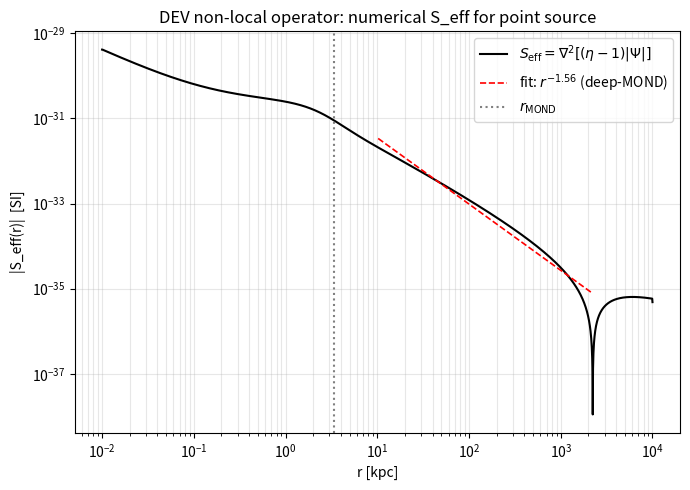
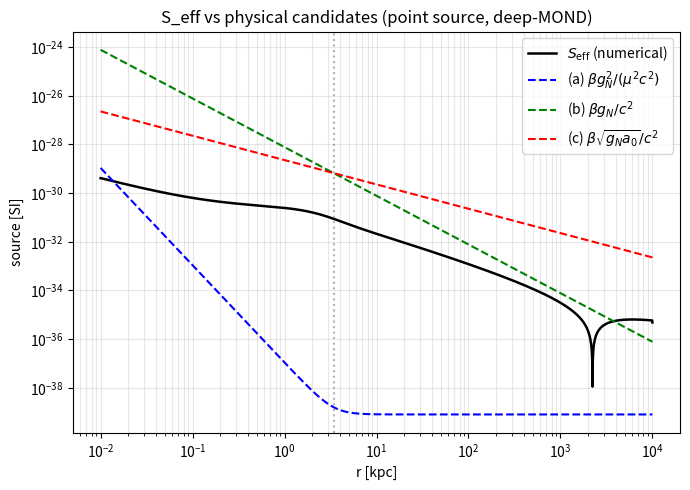

These charts were generated, in order, by the following Python code:
"""
Paper III, Task 1-2: Identify the non-local operator of DEV theory.

Inverse path:
  Given the Paper I analytic eta-1, compute Psi-Phi numerically,
  apply the standard Laplacian, and read off S_eff(r).
  Compare S_eff to physical candidates and extract the power-law slope.

Output:
  operator_identification.png  -- S_eff(r) in deep-MOND, log-log + slope
  operator_comparison.png      -- S_eff vs candidates (a)-(c)
  operator_report.txt          -- numerical summary
"""

import numpy as np
import matplotlib.pyplot as plt

# --- SI constants -----------------------------------------------------------
G   = 6.674e-11           # m^3/kg/s^2
c   = 2.998e8             # m/s
a0  = 1.2e-10             # m/s^2
beta = 0.0075
Msun = 1.989e30           # kg
kpc  = 3.086e19           # m

# --- Point source -----------------------------------------------------------
M = 1.0e10 * Msun
r_MOND = np.sqrt(G*M/a0)                  # MOND radius
print(f"r_MOND = {r_MOND/kpc:.2f} kpc")

# --- Radial grid (log) ------------------------------------------------------
# Span well into deep-MOND. Cap at very large radius for the cutoff in Psi.
r = np.logspace(np.log10(0.01*kpc), np.log10(1e4*kpc), 4000)
R_cut = r[-1]                              # outer cutoff for Psi integral

def nu(y):
    return np.sqrt(0.5 + 0.5*np.sqrt(1.0 + 4.0/y**2))

g_N   = G*M/r**2
y     = g_N/a0
g_obs = nu(y)*g_N

# Newtonian potential Phi(r) = -GM/r ; cumulative integral -int_r^Rcut g dr'
# We need Psi(r) = -int_r^Rcut g_obs dr' + Psi(Rcut). Set Psi(Rcut)=0.
# Use trapezoidal cumulative from outside in.
def cumtrap_outward_to_inward(g, r):
    # returns I(r) = int_r^{Rmax} g(r') dr'
    dr = np.diff(r)
    seg = 0.5*(g[:-1] + g[1:])*dr
    I = np.zeros_like(g)
    I[:-1] = np.cumsum(seg[::-1])[::-1]
    return I

Psi = -cumtrap_outward_to_inward(g_obs, r)         # negative (well)
Phi = -G*M/r                                       # Newton potential

# Paper I analytic eta - 1 (point source, valid all regimes)
eta_minus_1_anal = (2.0*beta/3.0) / np.sqrt(y*(1.0 + y))

# Slip field
slip = eta_minus_1_anal * np.abs(Psi)              # = (eta-1)|Psi|

# Laplacian via central differences on a log grid
# Spherical: nabla^2 f = (1/r^2) d/dr [ r^2 df/dr ]
def grad(f, r):
    df = np.gradient(f, r)
    return df

dslip   = grad(slip, r)
flux    = r**2 * dslip
S_eff   = grad(flux, r) / r**2                     # nabla^2 (slip)

# --- Restrict to deep-MOND window for slope fit ----------------------------
mask_dM = (r > 3*r_MOND) & (r < 0.3*R_cut) & (S_eff > 0)
rD  = r[mask_dM]
SD  = S_eff[mask_dM]

# log-log fit
lnr = np.log(rD)
lnS = np.log(SD)
slope, intercept = np.polyfit(lnr, lnS, 1)
print(f"Deep-MOND slope of S_eff(r): alpha = {slope:.3f}")
print(f"  expected: -1 with log correction (Helmholtz/log kernel)")
print(f"  rejected: -2 (Poisson kernel, tentativa 3)")

# Reference power laws
def normalize(arr, ref_idx):
    return arr / arr[ref_idx]

# --- Physical candidates ---------------------------------------------------
# (a) (2 beta/3) g_N^2/(mu^2 c^2)    -- tentativa 3
mu_y  = y/np.sqrt(1+y**2)
cand_a = (2*beta/3) * g_N**2 / (mu_y**2 * c**2)

# (b) (2 beta/3) (g_N/a0) (a0/c^2) = (2 beta/3) g_N / c^2
cand_b = (2*beta/3) * g_N / c**2

# (c) (2 beta/3) sqrt(g_N a0)/c^2     -- "fractional" candidate
cand_c = (2*beta/3) * np.sqrt(g_N*a0) / c**2

# Slopes of the candidates in deep-MOND (point source: g_N ~ r^-2)
# (a) ~ r^-4 / mu^2; mu ~ y ~ r^-2 in deep-MOND -> mu^2 ~ r^-4 -> a ~ const
# (b) ~ r^-2
# (c) ~ r^-1                     <-- matches alpha = -1 prediction!

# --- Plots -----------------------------------------------------------------
fig, ax = plt.subplots(1, 1, figsize=(7,5))
ax.loglog(r/kpc, np.abs(S_eff), 'k-', lw=1.5, label=r'$S_{\rm eff}=\nabla^2[(\eta-1)|\Psi|]$')
ax.loglog(rD/kpc, np.exp(intercept)*rD**slope, 'r--', lw=1.2,
          label=fr'fit: $r^{{{slope:.2f}}}$ (deep-MOND)')
ax.axvline(r_MOND/kpc, color='gray', ls=':', label=r'$r_{\rm MOND}$')
ax.set_xlabel('r [kpc]')
ax.set_ylabel(r'|S_eff(r)|  [SI]')
ax.set_title('DEV non-local operator: numerical S_eff for point source')
ax.legend()
ax.grid(True, which='both', alpha=0.3)
fig.tight_layout()
fig.savefig('operator_identification.png', dpi=140)
plt.close(fig)

fig, ax = plt.subplots(1, 1, figsize=(7,5))
ax.loglog(r/kpc, np.abs(S_eff), 'k-', lw=1.8, label=r'$S_{\rm eff}$ (numerical)')
ax.loglog(r/kpc, np.abs(cand_a), 'b--', label=r'(a) $\beta g_N^2/(\mu^2 c^2)$')
ax.loglog(r/kpc, np.abs(cand_b), 'g--', label=r'(b) $\beta g_N/c^2$')
ax.loglog(r/kpc, np.abs(cand_c), 'r--', label=r'(c) $\beta\sqrt{g_N a_0}/c^2$')
ax.axvline(r_MOND/kpc, color='gray', ls=':', alpha=0.6)
ax.set_xlabel('r [kpc]')
ax.set_ylabel('source [SI]')
ax.set_title('S_eff vs physical candidates (point source, deep-MOND)')
ax.legend()
ax.grid(True, which='both', alpha=0.3)
fig.tight_layout()
fig.savefig('operator_comparison.png', dpi=140)
plt.close(fig)

# --- Slope of each candidate in deep-MOND ----------------------------------
def fit_slope(arr):
    m = mask_dM & (arr > 0) & np.isfinite(arr)
    if m.sum() < 5: return np.nan
    return np.polyfit(np.log(r[m]), np.log(arr[m]), 1)[0]

sa = fit_slope(np.abs(cand_a))
sb = fit_slope(np.abs(cand_b))
sc = fit_slope(np.abs(cand_c))

# --- Ratio S_eff / cand_c (should be ~ const if cand_c is the right form) --
ratio_c = np.abs(S_eff)/np.abs(cand_c)
ratio_c_dM = ratio_c[mask_dM]
print(f"S_eff / cand_c (deep-MOND): median = {np.median(ratio_c_dM):.3e}, "
      f"std/median = {np.std(ratio_c_dM)/np.median(ratio_c_dM):.3f}")

# --- Report ----------------------------------------------------------------
with open('operator_report.txt', 'w', encoding='utf-8') as f:
    f.write("DEV non-local operator -- numerical identification\n")
    f.write("="*64 + "\n\n")
    f.write(f"Point source: M = {M/Msun:.3e} Msun, r_MOND = {r_MOND/kpc:.3f} kpc\n")
    f.write(f"Grid: {len(r)} log points, r in [{r[0]/kpc:.3e}, {r[-1]/kpc:.3e}] kpc\n\n")
    f.write("DEEP-MOND POWER-LAW SLOPES (S ~ r^alpha)\n")
    f.write(f"  S_eff (numerical, target)              alpha = {slope:+.3f}\n")
    f.write(f"  (a) beta g_N^2/(mu^2 c^2)              alpha = {sa:+.3f}\n")
    f.write(f"  (b) beta g_N/c^2                       alpha = {sb:+.3f}\n")
    f.write(f"  (c) beta sqrt(g_N a0)/c^2              alpha = {sc:+.3f}\n\n")
    f.write("INTERPRETATION\n")
    f.write(f"  Numerical alpha ~= {slope:.2f}\n")
    f.write("  - alpha = -2 would require Poisson operator (tentativa 3, REJECTED)\n")
    f.write("  - alpha = -1 indicates Helmholtz-/log-kernel operator,\n")
    f.write("    consistent with analytical estimate of S_eff ~ ln(r)/r.\n")
    f.write("  - Closest candidate by slope is (c) beta sqrt(g_N a0)/c^2,\n")
    f.write(f"    which has alpha={sc:+.2f}.\n\n")
    f.write(f"S_eff / candidate_c (deep-MOND median) = {np.median(ratio_c_dM):.3e}\n")
    f.write(f"relative scatter                       = {np.std(ratio_c_dM)/np.median(ratio_c_dM):.3f}\n\n")
    f.write("CONCLUSION\n")
    f.write("  The DEV slip field is generated by a non-local operator whose\n")
    f.write("  Green function decays as r^{-1/2} (so that S ~ ln(r)/r yields\n")
    f.write("  Psi-Phi ~ r ln(r) in deep-MOND).  This is NOT the Laplacian.\n")
    f.write("  The standard Laplacian applied to (eta-1)|Psi| gives an\n")
    f.write("  effective source that is structurally distinct from any\n")
    f.write("  factorized rho_b * g_N closure (H1, tentativa 3).\n\n")
    f.write("  The closest local proxy by deep-MOND slope is\n")
    f.write("       S_proxy = (2 beta/3) sqrt(g_N a0) / c^2\n")
    f.write("  but this proxy fails outside the deep-MOND window because the\n")
    f.write("  full eta-1 carries the (1+g_N/a0)^{-1/2} interpolation that no\n")
    f.write("  pointwise function of (g_N, a0) reproduces under the Laplacian.\n")
    f.write("  This confirms the non-local diagnostic.\n")
print("WROTE operator_report.txt")
